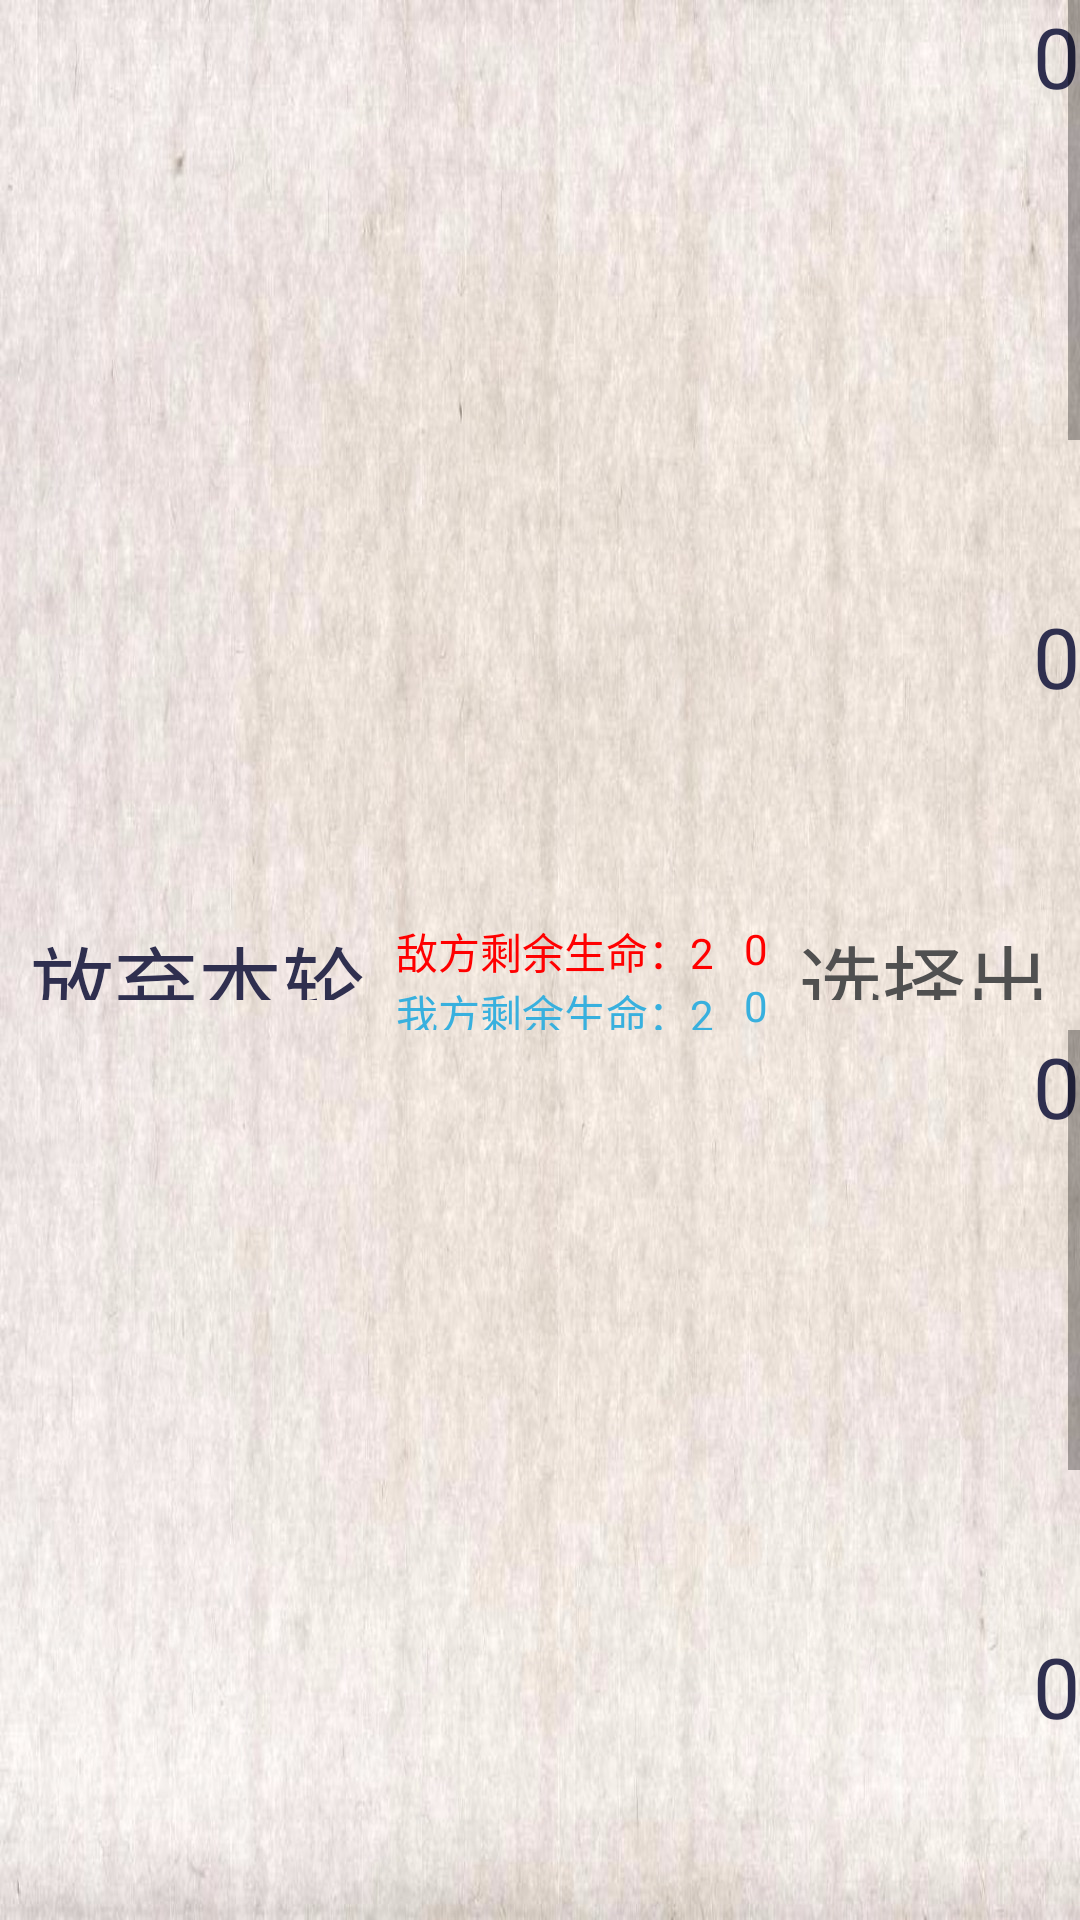

This screen was rendered from an Android layout file. Write that file and the resources it references.
<!-- AndroidManifest.xml: application theme AppTheme.customeTheme -->
<!-- res/layout/activity_main_game.xml -->
<?xml version="1.0" encoding="utf-8"?>
<LinearLayout xmlns:android="http://schemas.android.com/apk/res/android"
    xmlns:app="http://schemas.android.com/apk/res-auto"
    xmlns:tools="http://schemas.android.com/tools"
    android:orientation="vertical"
    android:layout_width="match_parent"
    android:layout_height="match_parent"
    tools:context=".MainActivityGame"
    android:background="@mipmap/back_resized">

    <ScrollView
        android:layout_width="match_parent"
        android:layout_height="350dp"
        android:layout_weight="1">

        <LinearLayout
            android:layout_width="match_parent"
            android:layout_height="wrap_content"
            android:orientation="vertical">

            <LinearLayout
                android:layout_width="match_parent"
                android:layout_height="200dp"
                android:orientation="horizontal">

                <android.support.v7.widget.RecyclerView
                    android:id="@+id/opponent_third"
                    android:layout_width="match_parent"
                    android:layout_height="match_parent"
                    android:layout_weight="0.1"
                    android:scrollbars="horizontal" />

                <TextView
                    android:id="@+id/opponent_third_num_power"
                    android:layout_width="match_parent"
                    android:layout_height="match_parent"
                    android:layout_weight="0.9"
                    android:text="0"
                    android:textAlignment="textEnd"
                    android:textColor="#2F2F4F"
                    android:textSize="28dp" />

            </LinearLayout>

            <LinearLayout
                android:layout_width="match_parent"
                android:layout_height="200dp"
                android:orientation="horizontal">

                <android.support.v7.widget.RecyclerView
                    android:id="@+id/opponent_second"
                    android:layout_width="match_parent"
                    android:layout_height="match_parent"
                    android:layout_weight="0.1"
                    android:scrollbars="horizontal" />

                <TextView
                    android:id="@+id/opponent_second_num_power"
                    android:layout_width="match_parent"
                    android:layout_height="match_parent"
                    android:layout_weight="0.9"
                    android:text="0"
                    android:textAlignment="textEnd"
                    android:textColor="#2F2F4F"
                    android:textSize="28dp" />

            </LinearLayout>

            <LinearLayout
                android:layout_width="match_parent"
                android:layout_height="200dp"
                android:orientation="horizontal">

                <android.support.v7.widget.RecyclerView
                    android:id="@+id/opponent_first"
                    android:layout_width="match_parent"
                    android:layout_height="match_parent"
                    android:layout_weight="0.1"
                    android:scrollbars="horizontal" />

                <TextView
                    android:id="@+id/opponent_first_num_power"
                    android:layout_width="match_parent"
                    android:layout_height="match_parent"
                    android:layout_weight="0.9"
                    android:text="0"
                    android:textAlignment="textEnd"
                    android:textColor="#2F2F4F"
                    android:textSize="28dp" />
            </LinearLayout>
        </LinearLayout>
    </ScrollView>

    <LinearLayout
        android:layout_width="match_parent"
        android:layout_height="100dp"
        android:layout_weight="1"
        android:orientation="horizontal">

        <TextView
            android:id="@+id/give_up"
            android:layout_width="wrap_content"
            android:layout_height="match_parent"
            android:padding="10dp"
            android:text="放弃本轮"
            android:textColor="#2F2F4F"
            android:textSize="28dp" />

        <LinearLayout
            android:layout_width="wrap_content"
            android:layout_height="match_parent"
            android:orientation="vertical"
            android:paddingTop="10dp"
            android:paddingRight="10dp">

            <TextView
                android:id="@+id/oppenent_life"
                android:layout_width="match_parent"
                android:layout_height="wrap_content"
                android:text="敌方剩余生命：2"
                android:textColor="#ff0000"
                android:textSize="14dp" />

            <TextView
                android:id="@+id/my_life"
                android:layout_width="match_parent"
                android:layout_height="wrap_content"
                android:text="我方剩余生命：2"
                android:textColor="#38B0DE"
                android:textSize="14dp" />
        </LinearLayout>

        <LinearLayout
            android:layout_width="wrap_content"
            android:layout_height="match_parent"
            android:orientation="vertical"
            android:paddingTop="10dp">

            <TextView
                android:id="@+id/opponent_power"
                android:layout_width="match_parent"
                android:layout_height="wrap_content"
                android:text="0"
                android:textColor="#ff0000"
                android:textSize="14dp" />

            <TextView
                android:id="@+id/my_power"
                android:layout_width="match_parent"
                android:layout_height="wrap_content"
                android:text="0"
                android:textColor="#38B0DE"
                android:textSize="14dp" />

        </LinearLayout>

        <TextView
            android:id="@+id/to_hand_dust"
            android:layout_width="match_parent"
            android:layout_height="match_parent"
            android:padding="10dp"
            android:text="选择出牌"
            android:textAlignment="textEnd"
            android:textColor="#505050"
            android:textSize="28dp" />

    </LinearLayout>

    <ScrollView
        android:layout_width="match_parent"
        android:layout_height="350dp"
        android:layout_weight="1">

        <LinearLayout
            android:layout_width="match_parent"
            android:layout_height="match_parent"
            android:orientation="vertical">

            <LinearLayout
                android:layout_width="match_parent"
                android:layout_height="200dp"
                android:orientation="horizontal">

                <android.support.v7.widget.RecyclerView
                    android:id="@+id/my_first"
                    android:layout_width="match_parent"
                    android:layout_height="match_parent"
                    android:layout_weight="0.1"
                    android:scrollbars="horizontal" />

                <TextView
                    android:id="@+id/my_first_num_power"
                    android:layout_width="match_parent"
                    android:layout_height="match_parent"
                    android:layout_weight="0.9"
                    android:text="0"
                    android:textAlignment="textEnd"
                    android:textColor="#2F2F4F"
                    android:textSize="28dp" />

            </LinearLayout>

            <LinearLayout
                android:layout_width="match_parent"
                android:layout_height="200dp"
                android:layout_weight="0.9"
                android:orientation="horizontal">

                <android.support.v7.widget.RecyclerView
                    android:id="@+id/my_second"
                    android:layout_width="match_parent"
                    android:layout_height="match_parent"
                    android:layout_weight="0.1"
                    android:scrollbars="horizontal" />

                <TextView
                    android:id="@+id/my_second_num_power"
                    android:layout_width="match_parent"
                    android:layout_height="match_parent"
                    android:layout_weight="0.9"
                    android:text="0"
                    android:textAlignment="textEnd"
                    android:textColor="#2F2F4F"
                    android:textSize="28dp" />
            </LinearLayout>

            <LinearLayout
                android:layout_width="match_parent"
                android:layout_height="200dp"
                android:orientation="horizontal">

                <android.support.v7.widget.RecyclerView
                    android:id="@+id/my_third"
                    android:layout_width="match_parent"
                    android:layout_height="match_parent"
                    android:layout_weight="0.1"
                    android:scrollbars="horizontal" />

                <TextView
                    android:id="@+id/my_third_num_power"
                    android:layout_width="match_parent"
                    android:layout_height="match_parent"
                    android:layout_weight="0.9"
                    android:text="0"
                    android:textAlignment="textEnd"
                    android:textColor="#2F2F4F"
                    android:textSize="28dp" />

            </LinearLayout>


        </LinearLayout>
    </ScrollView>



</LinearLayout>
<!-- resources referenced by this layout -->
<resources>
  <!-- mipmap back_resized: jpg bitmap (mipmap-xxhdpi, 307813 bytes) -->
  <style name="AppTheme.customeTheme" parent="AppTheme">
          <item name="android:windowBackground">@mipmap/load</item>
      </style>
  <style name="AppTheme" parent="Theme.AppCompat.Light.NoActionBar">
          
          <item name="colorPrimary">@color/colorPrimary</item>
          <item name="colorPrimaryDark">@color/colorPrimaryDark</item>
          <item name="colorAccent">@color/colorAccent</item>
  
      </style>
  <color name="colorPrimary">#3F51B5</color>
  <color name="colorPrimaryDark">#303f9f</color>
  <color name="colorAccent">#FF4081</color>
</resources>
